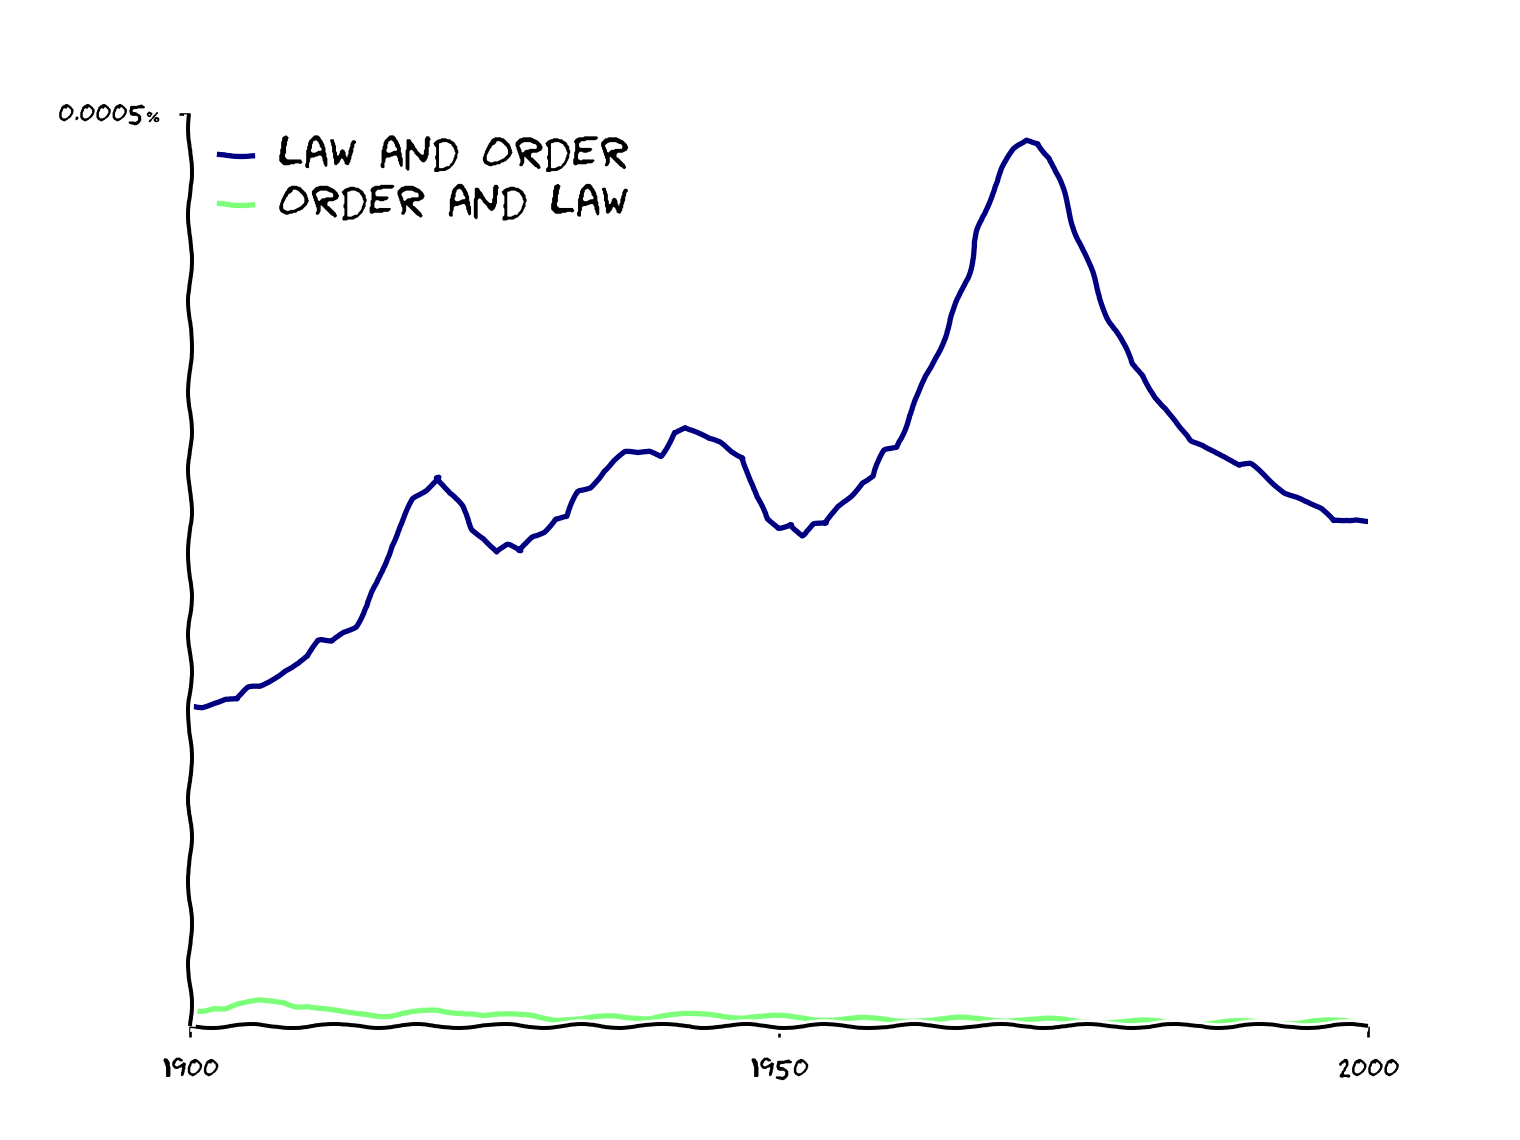

Data behind this chart, as committed beside it:
year, law and order, order and law
1900, 1.7532506602080389e-06, 8.307675436469708e-08
1901, 1.7519410768329636e-06, 8.723684887801396e-08
1902, 1.7785325372443597e-06, 1.0587525273164643e-07
1903, 1.7963480460585809e-06, 9.985076243612669e-08
1904, 1.7890995742675386e-06, 1.1467627944064924e-07
1905, 1.8491836922659592e-06, 1.2341388726839447e-07
1906, 1.8584140672065326e-06, 1.338937468992845e-07
1907, 1.902254933635764e-06, 1.3619915485905766e-07
1908, 1.955049537879664e-06, 1.3383740432582059e-07
1909, 1.988475795704809e-06, 1.148805451005914e-07
1910, 2.023633305116488e-06, 1.1357205421352085e-07
1911, 2.1082988738945526e-06, 9.395551962633673e-08
1912, 2.1025052906306233e-06, 8.024602055067831e-08
1913, 2.159941856356389e-06, 6.883806983960992e-08
1914, 2.1945313827740975e-06, 6.396011809073343e-08
1915, 2.3027693220204322e-06, 6.27531190899866e-08
1916, 2.4296402558426123e-06, 6.169279413516448e-08
1917, 2.6335533834956744e-06, 6.295342229258236e-08
1918, 2.749410109105708e-06, 7.23303983453581e-08
1919, 2.8854908948566e-06, 7.497553367041832e-08
1920, 2.9365700794211795e-06, 7.505943444563457e-08
1921, 3.015537135045828e-06, 7.85524004810943e-08
1922, 2.9227476027975693e-06, 7.536702064817444e-08
1923, 2.847755366376857e-06, 7.616641467533825e-08
1924, 2.725530819702726e-06, 7.686448069302695e-08
1925, 2.679525278738635e-06, 6.526254083974844e-08
1926, 2.597113591613314e-06, 6.317731346009278e-08
1927, 2.6325585470285006e-06, 5.932407921254474e-08
1928, 2.596605402313149e-06, 5.317115047460368e-08
1929, 2.6796049965582824e-06, 4.994842492786081e-08
1930, 2.715197551493377e-06, 4.509505204966909e-08
1931, 2.783803333374278e-06, 3.9954346553461306e-08
1932, 2.793068740609377e-06, 4.5221103377774645e-08
1933, 2.92488429159172e-06, 4.174461824625806e-08
1934, 2.9495607404125423e-06, 4.215581222195246e-08
1935, 3.044336235547007e-06, 4.380576138337692e-08
1936, 3.103970071448105e-06, 4.797729637383087e-08
1937, 3.1432722207926285e-06, 4.893984552532617e-08
1938, 3.1328868226004095e-06, 5.1708826649082036e-08
1939, 3.1450218003215014e-06, 4.862899513228111e-08
1940, 3.124601039620042e-06, 5.6528475820906624e-08
1941, 3.257846108186056e-06, 5.713203852865588e-08
1942, 3.2853306411847627e-06, 5.892218078530829e-08
1943, 3.2503308184621863e-06, 5.7367816386211246e-08
1944, 3.212078383845502e-06, 5.9460283744324934e-08
1945, 3.195997389785329e-06, 5.84261686333219e-08
1946, 3.152429397143156e-06, 5.715465860906781e-08
1947, 3.12221742250683e-06, 5.1568273920895736e-08
1948, 2.897120103690603e-06, 5.24645505928234e-08
1949, 2.779379671429589e-06, 4.988431504379268e-08
1950, 2.734455859711358e-06, 4.7883476644068016e-08
1951, 2.7584287017085837e-06, 4.6047975734074346e-08
1952, 2.6882583970940943e-06, 4.5003979194062945e-08
1953, 2.7468160591784648e-06, 4.315129904984362e-08
1954, 2.746929738910759e-06, 4.065062596853813e-08
1955, 2.847979308130886e-06, 3.7964767845328444e-08
1956, 2.9074684815912273e-06, 3.574336564028867e-08
1957, 2.982339835406427e-06, 3.624212845705038e-08
1958, 3.013453829834946e-06, 3.588483386234615e-08
1959, 3.15282655602037e-06, 3.5905532697848886e-08
... 41 more rows
